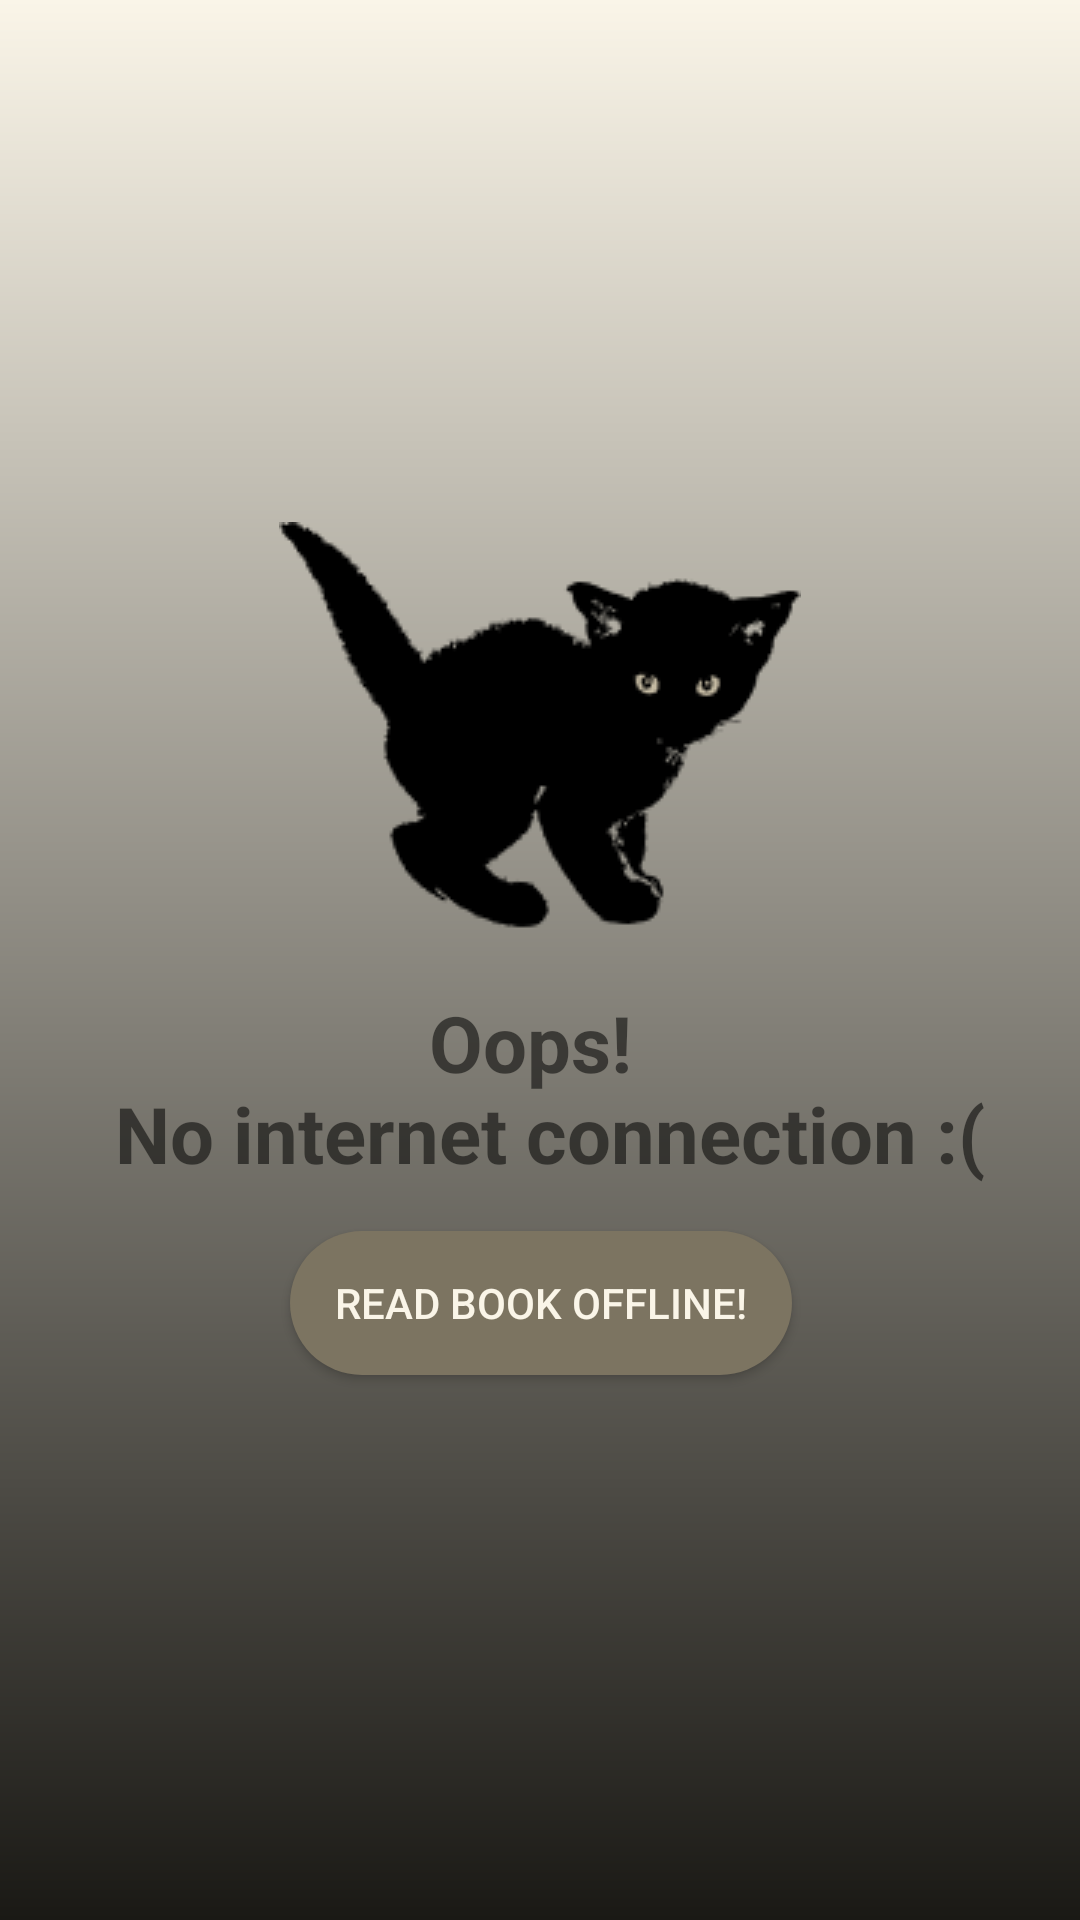

Reconstruct the res/layout file that produces this screen, plus the resources it refers to.
<!-- AndroidManifest.xml: application theme Theme.ProjectGutenberg -->
<!-- res/layout/layout_network_lost.xml -->
<?xml version="1.0" encoding="utf-8"?>
<androidx.constraintlayout.widget.ConstraintLayout xmlns:android="http://schemas.android.com/apk/res/android"
    android:layout_width="match_parent"
    android:layout_height="match_parent"
    android:clickable="true"
    android:focusable="true"
    android:id="@+id/layout_network_lost"
    android:background="@drawable/bg_internet_lost"
    xmlns:app="http://schemas.android.com/apk/res-auto">

    <androidx.constraintlayout.widget.Guideline
        android:id="@+id/guideline"
        android:layout_width="wrap_content"
        android:orientation="horizontal"
        android:layout_height="wrap_content"
        app:layout_constraintGuide_percent="0.5" />

    <ImageView
        android:id="@+id/iv_cat"
        app:layout_constraintStart_toStartOf="parent"
        app:layout_constraintEnd_toEndOf="parent"
        android:layout_width="wrap_content"
        android:layout_margin="@dimen/dp_10"
        android:layout_height="wrap_content"
        android:src="@drawable/ic_cat"
        app:layout_constraintBottom_toTopOf="@id/guideline"/>
    <TextView
        app:layout_constraintTop_toBottomOf="@id/guideline"
        app:layout_constraintStart_toStartOf="parent"
        app:layout_constraintEnd_toEndOf="parent"
        android:textAlignment="center"
        android:textSize="@dimen/sp_26"
        android:layout_margin="@dimen/dp_10"
        android:textStyle="bold"
        android:id="@+id/tv_oops"
        android:text="@string/oops_no_internet_connection"
        android:layout_width="wrap_content"
        android:layout_height="wrap_content"/>

    <Button
        android:id="@+id/bt_read_book_offline"
        android:layout_width="wrap_content"
        android:layout_height="wrap_content"
        android:background="@drawable/bg_rounded_negative"
        android:elevation="@dimen/dp_10"
        android:paddingHorizontal="@dimen/dp_15"
        android:scaleType="center"
        android:text="@string/bt_read_book_offline"
        android:textColor="?attr/colorOnPrimary"
        android:layout_margin="@dimen/dp_15"
        app:layout_constraintEnd_toEndOf="@+id/tv_oops"
        app:layout_constraintHorizontal_bias="0.5"
        app:layout_constraintStart_toStartOf="@+id/tv_oops"
        app:layout_constraintTop_toBottomOf="@+id/tv_oops"/>
</androidx.constraintlayout.widget.ConstraintLayout>
<!-- resources referenced by this layout -->
<resources>
  <dimen name="dp_10">10dp</dimen>
  <dimen name="dp_15">15dp</dimen>
  <dimen name="sp_26">26sp</dimen>
  <!-- drawable bg_internet_lost (drawable) -->
  <?xml version="1.0" encoding="utf-8"?>
  <shape xmlns:android="http://schemas.android.com/apk/res/android"
      android:shape="rectangle">
      <gradient
          android:angle="90"
          android:endColor="?attr/colorOnPrimary"
          android:startColor="?attr/colorPrimaryDark" />
  </shape>
  <!-- drawable bg_rounded_negative (drawable) -->
  <?xml version="1.0" encoding="utf-8"?>
  <shape xmlns:android="http://schemas.android.com/apk/res/android"
      android:shape="rectangle">
      <solid android:color="?attr/colorPrimary"/>
      <corners
          android:radius="@dimen/dp_24"/>
  </shape>
  <!-- drawable ic_cat: png bitmap (drawable, 3724 bytes) -->
  <string name="bt_read_book_offline">Read book offline!</string>
  <string name="oops_no_internet_connection">Oops! \n No internet connection :(</string>
  <style name="Theme.ProjectGutenberg" parent="Theme.MaterialComponents.DayNight.NoActionBar">
          
          <item name="colorPrimary">@color/color_beige_dark</item>
          <item name="colorPrimaryDark">@color/color_beige_xx_dark</item>
          <item name="colorPrimaryVariant">@color/color_beige_x_dark</item>
          <item name="colorOnPrimary">@color/color_beige_light</item>
          <item name="colorBackgroundFloating">@color/color_beige_light_transparent</item>
          <item name="colorOnSecondaryContainer">@color/color_beige_dark_less_transparent</item>
          
          <item name="colorSecondary">@color/color_beige_dark</item>
          <item name="colorSecondaryVariant">@color/teal_700</item>
          <item name="colorOnSecondary">@color/black</item>
          
          <item name="android:statusBarColor" tools:targetApi="l">?attr/colorPrimaryVariant</item>
          
      </style>
  <dimen name="dp_24">24dp</dimen>
  <color name="color_beige_dark">#FF7C7461</color>
  <color name="color_beige_xx_dark">#FF1A1915</color>
  <color name="color_beige_x_dark">#FF464239</color>
  <color name="color_beige_light">#FFFAF5E8</color>
  <color name="color_beige_light_transparent">#92C4BAA2</color>
  <color name="color_beige_dark_less_transparent">#DF7C7461</color>
  <color name="teal_700">#FF018786</color>
  <color name="black">#FF000000</color>
</resources>
